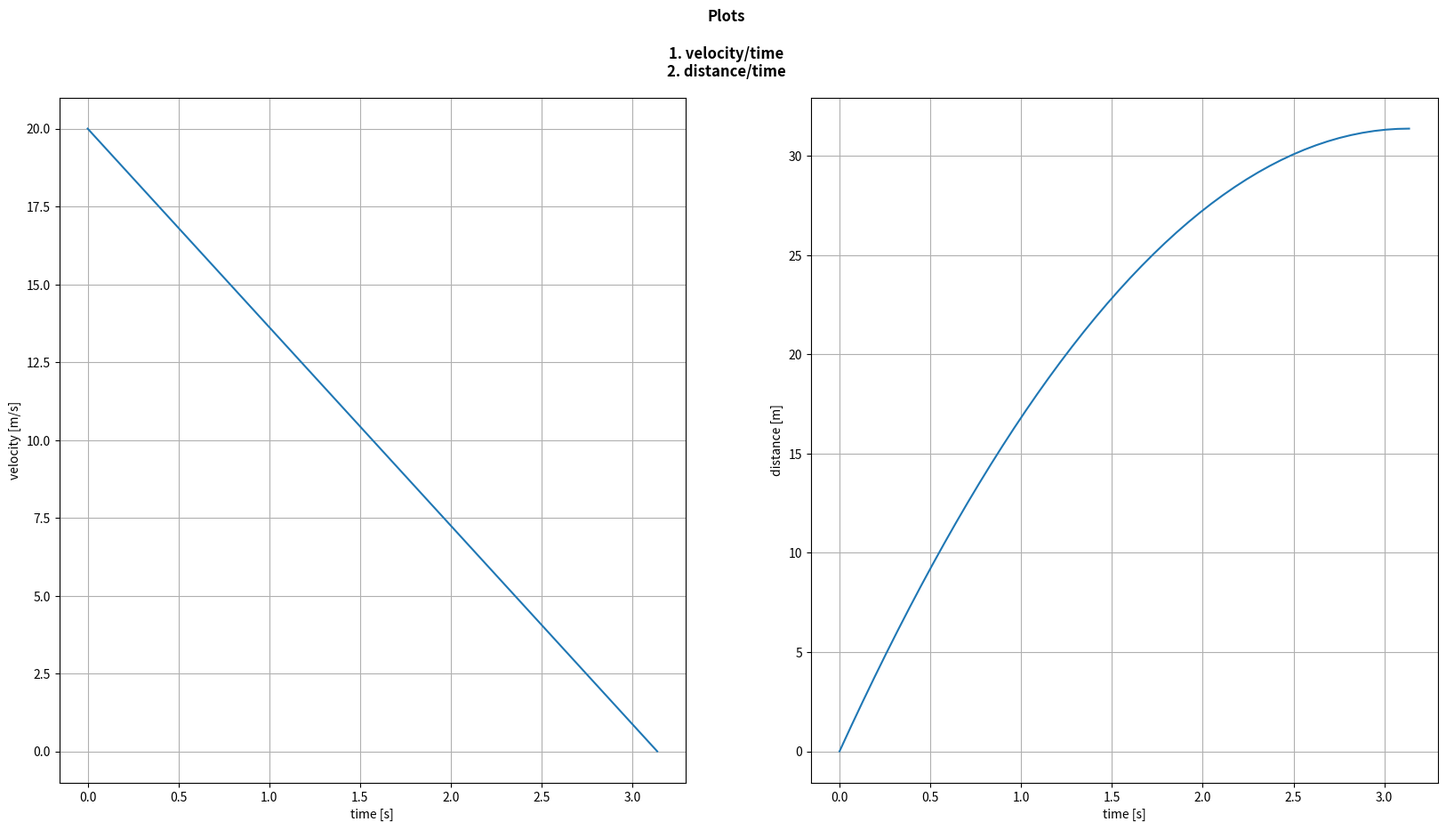

The script that saved this image:
__doc__ = "sample file for ploting method \
           baed on \
           https://www.geeksforgeeks.org/matplotlib-figure-figure-add_axes-in-python/"

#based on
#source: https://www.geeksforgeeks.org/matplotlib-figure-figure-add_axes-in-python/

#required imports
import argparse
import matplotlib.pyplot as plt
import numpy as np

#================================================
# set argsparser 
parser = argparse.ArgumentParser()

parser.add_argument('-mass', type=int, default=1000)
parser.add_argument('-velocity', type=int, default=20)
parser.add_argument('-friction', type=float, default=0.65)

args = parser.parse_args()

print("\nMass:", args.mass, "kg")
print("Velocity:", args.velocity, "m/s")
print("Friction:", args.friction)

# Implementation

mass = args.mass          # mass
velocity0 = args.velocity     # v(t=0)
friction = args.friction      # mu
acc = 0                   # acceleration
gravity = 9.81            # gravity on earth  

# with: Fr = friction * mass * gravity
acc = friction * gravity

# time
t = np.linspace(0, (velocity0 / acc))

# calculate velocity
velocityBreaking = velocity0 - (acc * t)

# calculate braking distance
distanceBraking = velocity0 * t - (1/2) * acc * pow(t, 2)
# braking distance with rule of thumb
rot_distanceBraking = pow((velocity0*3.6/10), 2)

# print results 
print("\nTime for stillstand:", round(t[-1], 2), "s")
print("Braking distance:", round(distanceBraking[-1], 2), "m")
print("Braking distance with rule of thumb:", round(rot_distanceBraking, 2), "m\n")

# Plot results 

#define figure
fig,axs = plt.subplots(1, 2, figsize=(20,10))

# add one plot for velocity
axs[0].plot(t,velocityBreaking)
axs[0].set_xlabel("time [s]")
axs[0].set_ylabel("velocity [m/s]")
axs[0].grid()

# add another plot for the braking distance
axs[1].plot(t, distanceBraking)
axs[1].set_xlabel("time [s]")
axs[1].set_ylabel("distance [m]")
axs[1].grid()

#add plot label
fig.suptitle("Plots\n\n1. velocity/time\n2. distance/time", fontweight ="bold")

# export as PDF
plt.savefig("Plots.pdf")
plt.show()
